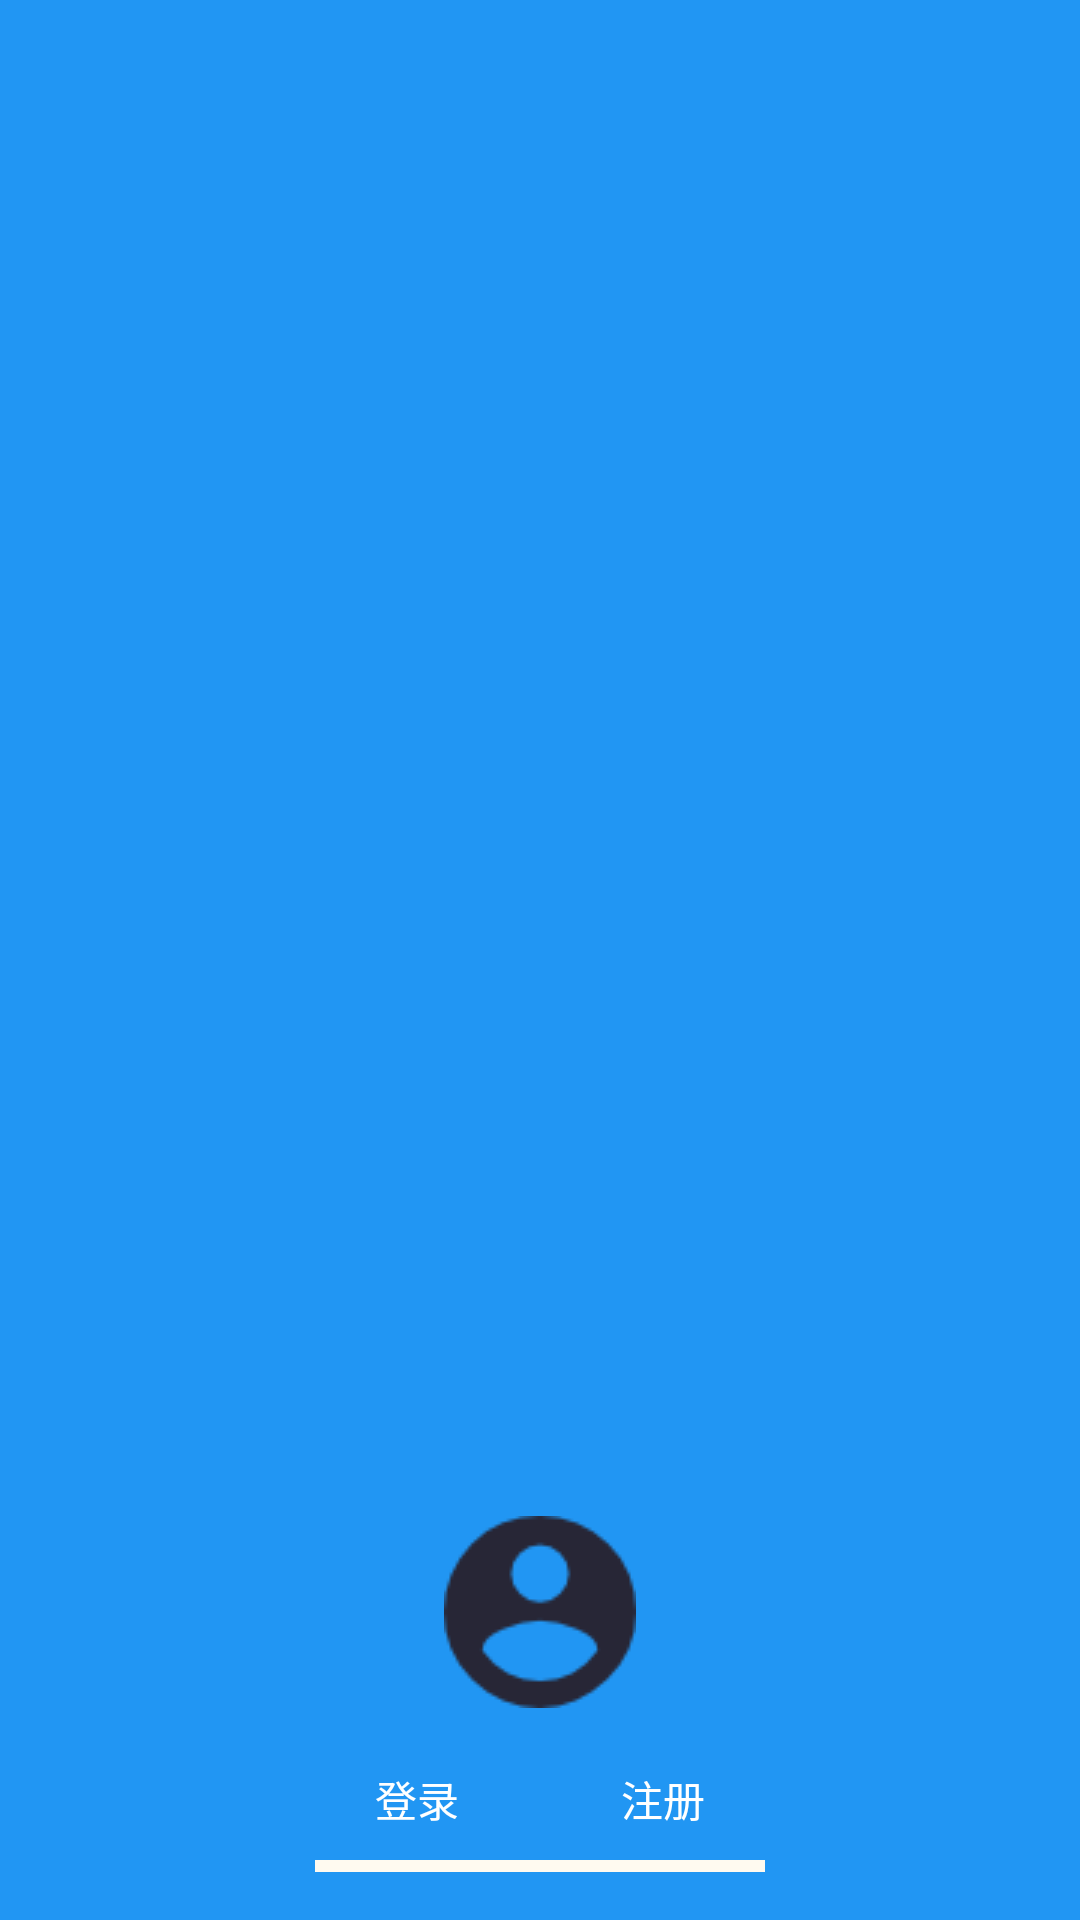

The Android layout XML behind this screen, and the referenced resources:
<!-- AndroidManifest.xml: application theme AppTheme.DayNight.NoActionBar -->
<!-- res/layout/nav_header_main.xml -->
<?xml version="1.0" encoding="utf-8"?>
<LinearLayout xmlns:android="http://schemas.android.com/apk/res/android"
    android:id="@+id/nav_header_main"
    android:layout_width="match_parent"
    android:layout_height="@dimen/nav_header_height"
    android:background="?attr/colorPrimary"

    android:gravity="bottom"
    android:orientation="vertical"
    android:paddingBottom="@dimen/activity_vertical_margin"
    android:paddingLeft="@dimen/activity_horizontal_margin"
    android:paddingRight="@dimen/activity_horizontal_margin"
    android:paddingTop="@dimen/activity_vertical_margin"
    android:theme="@style/ThemeOverlay.AppCompat.Dark">

    <ImageView
        android:id="@+id/head_image"
        android:layout_width="80dp"
        android:layout_height="80dp"
        android:layout_gravity="center_horizontal"
        android:paddingTop="16dp"
        android:src="@drawable/iconfont_login" />


    <RelativeLayout
        android:id="@+id/relative_layout1"
        android:layout_width="150dp"
        android:layout_height="wrap_content"
        android:layout_gravity="center_horizontal"
        android:layout_marginTop="15dp">

        <TextView
            android:id="@+id/login_label"
            android:layout_width="wrap_content"
            android:layout_height="wrap_content"
            android:layout_alignParentLeft="true"
            android:layout_alignParentStart="true"
            android:layout_alignParentTop="true"
            android:background="@drawable/corners_bg"
            android:paddingBottom="5dp"
            android:paddingLeft="20dp"
            android:paddingRight="20dp"
            android:paddingTop="5dp"
            android:text="登录"
            android:textColor="@android:color/white" />

        <TextView
            android:id="@+id/textView_signup"
            android:layout_width="wrap_content"
            android:layout_height="wrap_content"
            android:layout_alignParentEnd="true"
            android:layout_alignParentRight="true"
            android:layout_alignParentTop="true"
            android:background="@drawable/corners_bg"
            android:paddingBottom="5dp"
            android:paddingLeft="20dp"
            android:paddingRight="20dp"
            android:paddingTop="5dp"
            android:text="注册"
            android:textColor="@android:color/white" />


        <View

            android:layout_width="match_parent"
            android:layout_height="4dp"
            android:layout_below="@+id/textView_signup"
            android:layout_gravity="bottom"
            android:layout_marginBottom="0dp"
            android:layout_marginTop="5dp"
            android:background="@color/white_fafaf8" />

    </RelativeLayout>


</LinearLayout>
<!-- resources referenced by this layout -->
<resources>
  <color name="white_fafaf8">#fffaf0</color>
  <dimen name="activity_horizontal_margin">16dp</dimen>
  <dimen name="activity_vertical_margin">16dp</dimen>
  <dimen name="nav_header_height">160dp</dimen>
  <!-- drawable iconfont_login: png bitmap (drawable, 1822 bytes) -->
  <style name="AppTheme.DayNight.NoActionBar">
          <item name="windowActionBar">false</item>
          <item name="windowNoTitle">true</item>
      </style>
</resources>
